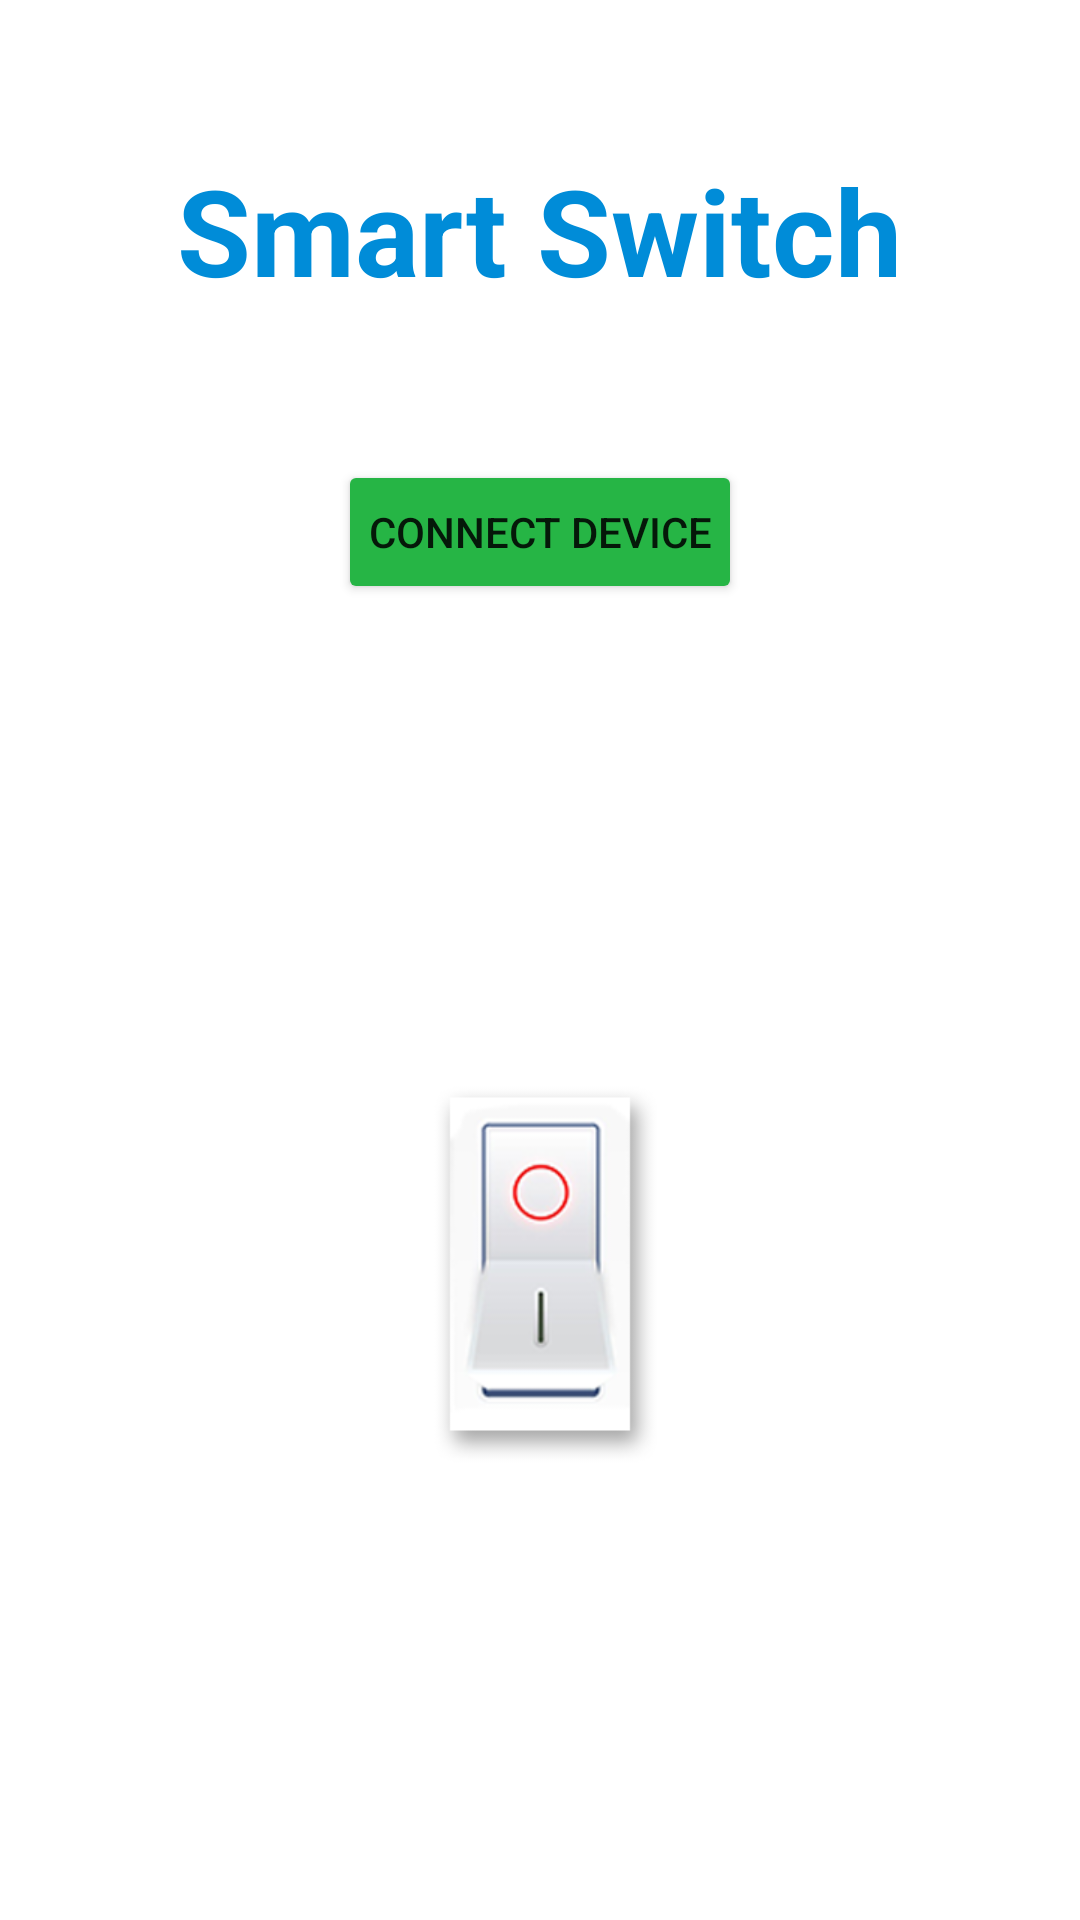

This screen was rendered from an Android layout file. Write that file and the resources it references.
<!-- AndroidManifest.xml: application theme Theme.SmartSwitch -->
<!-- res/layout/activity_main.xml -->
<?xml version="1.0" encoding="utf-8"?>
<LinearLayout xmlns:android="http://schemas.android.com/apk/res/android"
    xmlns:app="http://schemas.android.com/apk/res-auto"
    xmlns:tools="http://schemas.android.com/tools"
    android:layout_width="match_parent"
    android:layout_height="match_parent"
    android:orientation="vertical"
    android:gravity="center_horizontal"
    tools:context=".MainActivity">

    <TextView
        android:layout_width="wrap_content"
        android:layout_height="wrap_content"
        android:layout_marginTop="50dp"
        android:text="Smart Switch"
        android:textSize="40dp"
        android:textStyle="bold"
        android:textColor="#008CD8"/>

    <Button
        android:id="@+id/connection_button"
        android:layout_width="wrap_content"
        android:layout_height="wrap_content"
        android:layout_marginTop="50dp"
        android:text="Connect Device"
        android:padding="10dp"
        android:backgroundTint="#26B545"
        android:onClick="connection"/>

    <LinearLayout
        android:id="@+id/control_panel"
        android:layout_width="wrap_content"
        android:layout_height="wrap_content"
        android:orientation="vertical"
        android:gravity="center_horizontal">

        <com.google.android.material.button.MaterialButtonToggleGroup
            android:layout_width="wrap_content"
            android:layout_height="wrap_content"
            android:layout_marginTop="50dp"
            app:singleSelection="true"
            app:checkedButton="@+id/manual"
            app:selectionRequired="true"
            android:orientation="horizontal">

            <Button
                android:id="@+id/manual"
                android:layout_width="150dp"
                android:layout_height="wrap_content"
                style="@style/Widget.MaterialComponents.Button.OutlinedButton"
                android:text="Manual"
                android:onClick="toggle" />

            <Button
                android:id="@+id/scheduled"
                android:layout_width="150dp"
                android:layout_height="wrap_content"
                style="@style/Widget.MaterialComponents.Button.OutlinedButton"
                android:text="Scheduled"
                android:onClick="toggle"/>

        </com.google.android.material.button.MaterialButtonToggleGroup>

        <LinearLayout
            android:layout_width="300dp"
            android:layout_height="300dp"
            android:layout_marginTop="20dp"
            android:gravity="center"
            android:id="@+id/manual_view">

            <ToggleButton
                android:id="@+id/toggleButton"
                android:layout_width="150dp"
                android:layout_height="150dp"
                android:textOff=""
                android:textOn=""
                android:background="@drawable/off"
                android:onClick="action"/>

        </LinearLayout>

        <LinearLayout
            android:visibility="gone"
            android:layout_width="300dp"
            android:layout_height="wrap_content"
            android:layout_marginTop="20dp"
            android:gravity="center"
            android:orientation="vertical"
            android:id="@+id/scheduled_view">

            <RadioGroup
                android:layout_width="wrap_content"
                android:layout_height="wrap_content"
                android:orientation="horizontal">
                <RadioButton
                    android:layout_width="wrap_content"
                    android:layout_height="wrap_content"
                    android:layout_margin="10dp"
                    android:text="On"/>

                <RadioButton
                    android:layout_width="wrap_content"
                    android:layout_height="wrap_content"
                    android:layout_margin="10dp"
                    android:text="Off"/>

                <RadioButton
                    android:layout_width="wrap_content"
                    android:layout_height="wrap_content"
                    android:layout_margin="10dp"
                    android:text="Both"/>
            </RadioGroup>

            <RelativeLayout
                android:layout_width="match_parent"
                android:layout_height="match_parent">
                <Button
                    android:id="@+id/on_time"
                    android:layout_width="wrap_content"
                    android:layout_height="wrap_content"
                    android:text="Set On Time"/>

                <TextView
                    android:id="@+id/on_time_view"
                    android:layout_width="80dp"
                    android:layout_height="40dp"
                    android:layout_marginLeft="60dp"
                    android:layout_toRightOf="@id/on_time" />

                <Button
                    android:id="@+id/off_time"
                    android:layout_width="wrap_content"
                    android:layout_height="wrap_content"
                    android:layout_below="@id/on_time"
                    android:text="Set Off Time" />

                <TextView
                    android:id="@+id/off_time_view"
                    android:layout_width="80dp"
                    android:layout_height="40dp"
                    android:layout_below="@id/on_time"
                    android:layout_marginLeft="60dp"
                    android:layout_toRightOf="@id/off_time" />
            </RelativeLayout>


        </LinearLayout>

    </LinearLayout>


</LinearLayout>
<!-- resources referenced by this layout -->
<resources>
  <!-- drawable off: png bitmap (drawable, 35138 bytes) -->
  <style name="Theme.SmartSwitch" parent="Theme.MaterialComponents.DayNight.NoActionBar">
          
          <item name="colorPrimary">#008CD8</item>
          <item name="colorPrimaryVariant">#008CD8</item>
          <item name="colorOnPrimary">@color/white</item>
          <item name="strokeColor">@color/black</item>
          
          <item name="colorSecondary">@color/teal_200</item>
          <item name="colorSecondaryVariant">@color/teal_700</item>
          <item name="colorOnSecondary">@color/black</item>
          
          <item name="android:statusBarColor" tools:targetApi="l">?attr/colorPrimaryVariant</item>
          
      </style>
  <!-- not gathered from this repository: default colours our renderer supplied (Android Studio template values) -->
  <color name="teal_200">#FF03DAC5</color>
  <color name="teal_700">#FF018786</color>
  <color name="black">#FF000000</color>
  <color name="white">#FFFFFFFF</color>
</resources>
